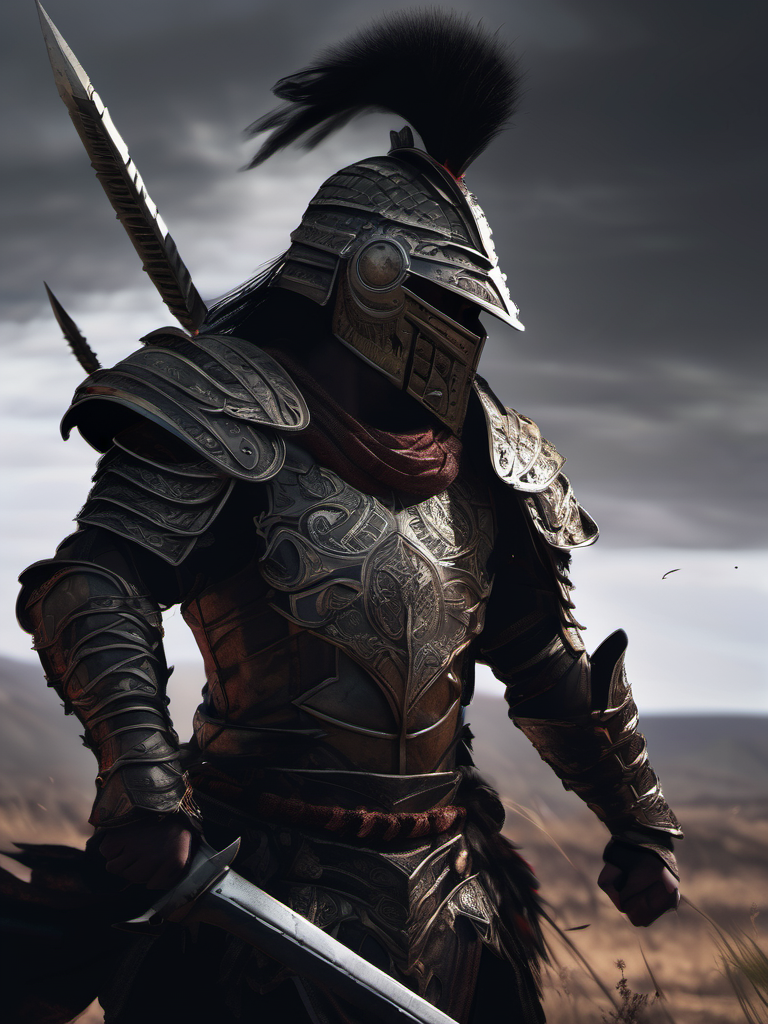
Generation parameters embedded in this image by AUTOMATIC1111 Stable Diffusion web UI or a fork of it (Forge, ...) (PNG 'parameters' text chunk):
side view of a (brutal warrior) intricate armor, intricate weapon, dark tones palette, battlefield in background::4 militant pose :: portrait::-2 rage, anger, power, emotional, epic composition, tribal darkfantasy, dramatic shadows
Negative prompt: plastic, blurry, grainy, [deformed | disfigured], poorly drawn, [bad : wrong] anatomy, [extra | missing | floating | disconnected] limb, (mutated hands and fingers), blurry, text, sign, name
Steps: 42, Sampler: DPM++ 2M Karras, CFG scale: 6, Seed: 3226559564, Size: 768x1024, Model: sd_xl_base_1.0.safetensors, Clip skip: 3, Version: v1.5.1